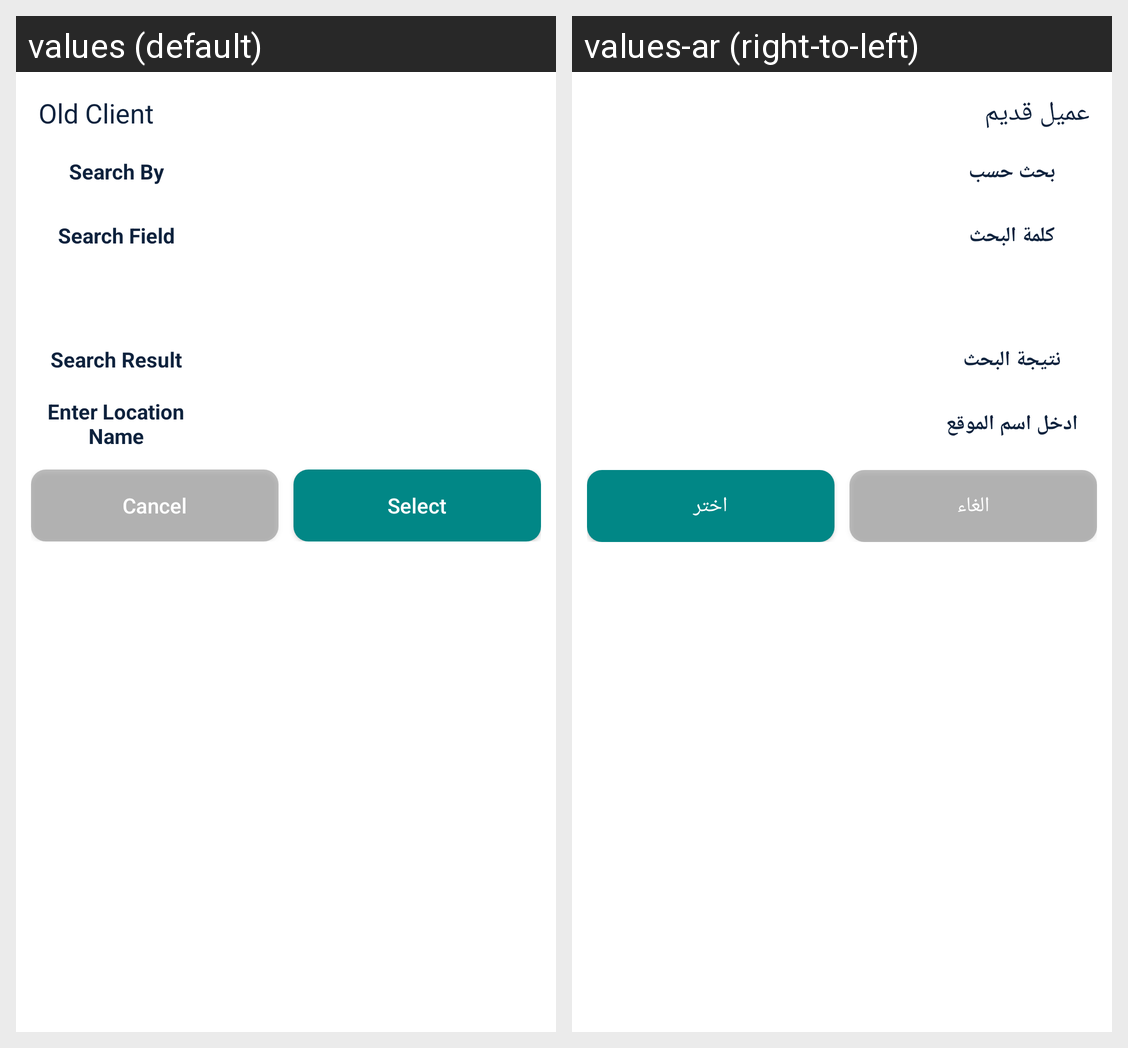

The Android screen above is rendered under two locales of the same app. Produce the string resources it draws, with the default and per-locale values.
Android screen res/layout/sales_add_new_location_to_client_dialog.xml rendered under 2 locales, left to right: values (default), values-ar (right-to-left). Device: Nexus 5 (rendered at 1080×1920; each locale shown at half size, 540×960, under a caption strip naming it); theme Theme.AppCompat.
Strings drawn on this screen, with the default value and each locale's value (text and hints the layout hard-codes, and strings that could not be matched under every locale, appear in the picture but are not listed):

oldClient
  values: Old Client
  values-ar: عميل قديم

searchBy
  values: Search By
  values-ar: بحث حسب

searchWord
  values: Search Field
  values-ar: كلمة البحث

searchResult
  values: Search Result
  values-ar: نتيجة البحث

enterLocationName
  values: Enter Location Name
  values-ar: ادخل اسم الموقع

cancel
  values: Cancel
  values-ar: الغاء

select
  values: Select
  values-ar: اختر
